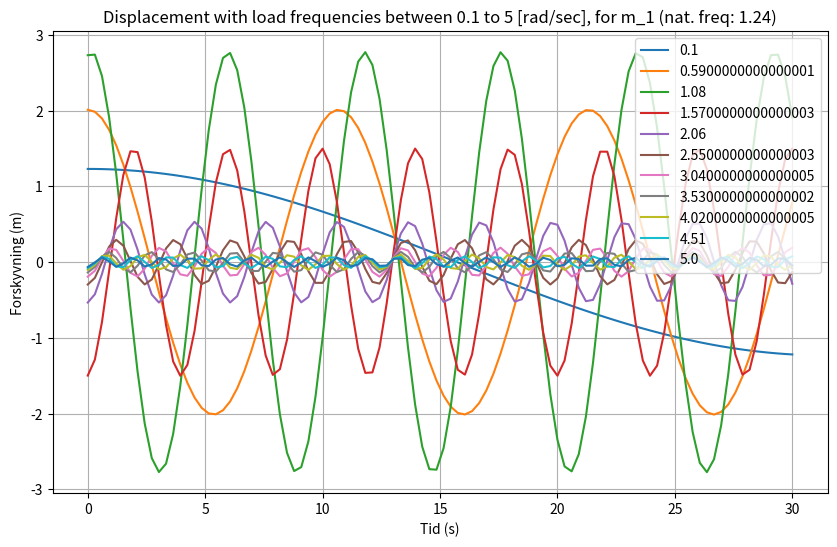
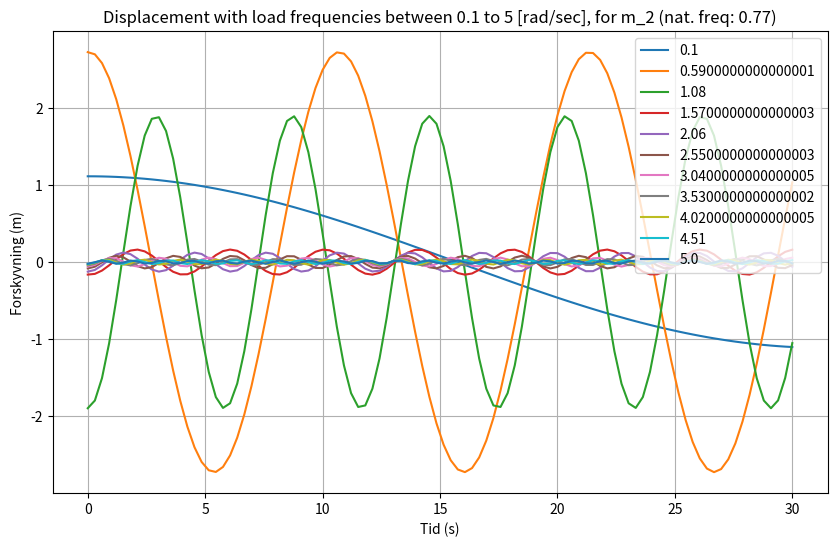
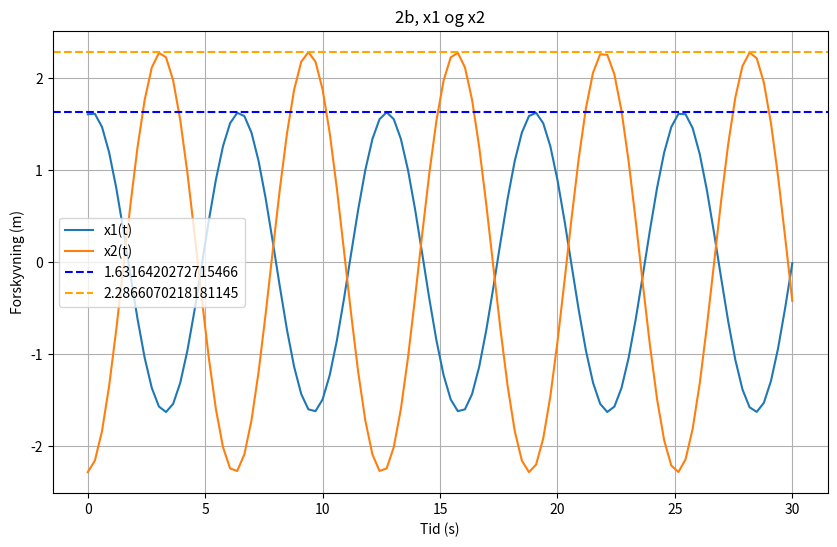

Generate these figures, in order, with matplotlib:
# -*- coding: utf-8 -*-
"""
Created on Mon Sep 30 12:59:53 2024

[redacted]
"""

import numpy as np
import matplotlib.pyplot as plt
import scipy.linalg as la

m1=10
m2=19
k1=12
k2=3
k3=m2/2
c1=0.2
c2=0.2
c3=0.2
F1_abs=15
F2_abs=10
F1_phase=0
F2_phase=0
omega=1
t = np.linspace(0, 30, 100)

def twocarts(m1,m2,k1,k2,k3,c1,c2,c3,F1_abs,F1_phase,F2_abs,F2_phase,omega):

    M = np.array([[m1, 0], 
                 [0, m2]])
   
    C = np.array([[c1 + c2, -c2], 
                 [-c2, c2 + c3]])
   
    K = np.array([[k1 + k2, -k2], 
                 [-k2, k2 + k3]])
   

    F1 = F1_abs * np.exp(1j * F1_phase)  # Komplekse krefter
    F2 = F2_abs * np.exp(1j * F2_phase)
    F = np.array([F1, F2])
    
    # Omegamatrise
    omega2 = omega**2
    
    # Løsning for x1 og x2 ved bruk av komplekse ligninger
    A = -omega2 * M + 1j * omega * C + K  # Systemmatrise
    X = np.linalg.solve(A, F)  # Løs for forskyvning
    
    # Amplitudene er de absolutte verdiene av de komplekse forskyvningene
    x1 = np.real(X[0] * np.exp(1j * omega * t))  # Reelle delen av x1(t)
    x2 = np.real(X[1] * np.exp(1j * omega * t))
    
    x1_abs = np.abs(X[0])
    x2_abs = np.abs(X[1])
    
    return x1,x2,x1_abs,x2_abs


x1,x2,x1_abs,x2_abs=twocarts(m1, m2, k1, k2, k3, c1, c2, c3, F1_abs, F1_phase, F2_abs, F2_phase, omega)

def natural_frequency(m1,m2,k1,k2,k3):
    
    M = np.array([[m1, 0], 
                 [0, m2]])
    
    K = np.array([[k1 + k2, -k2], 
                 [-k2, k2 + k3]])
    
    D,V = la.eig(K,M)
    D=np.real(D)
    V=np.real(V)
    
    return D,V

D,V=natural_frequency(m1,m2,k1,k2,k3)

w_1=np.sqrt(D[0])
w_2=np.sqrt(D[1])
print(w_1)
print(w_2)

print(D)
print(V)

w=np.linspace(0.1, 5,11)

def plot_frequencies(m1,m2,k1,k2,k3,c1,c2,c3,F1_abs,F1_phase,F2_abs,F2_phase):
    plt.figure(figsize=(10, 6))
    for i in w:
        x1,x2,a,b=twocarts(m1,m2,k1,k2,k3,c1,c2,c3,F1_abs,F1_phase,F2_abs,F2_phase,i)
        plt.plot(t, x1, label=i)
        #plt.plot(t, x2, label=i)
    plt.xlabel("Tid (s)")
    plt.ylabel("Forskyvning (m)")
    plt.title("Displacement with load frequencies between 0.1 to 5 [rad/sec], for m_1 (nat. freq: 1.24)")
    plt.legend()
    plt.grid(True)
    plt.show()
    
    plt.figure(figsize=(10, 6))
    for i in w:
        x1,x2,a,b=twocarts(m1,m2,k1,k2,k3,c1,c2,c3,F1_abs,F1_phase,F2_abs,F2_phase,i)
        #plt.plot(t, x1, label=i)
        plt.plot(t, x2, label=i)
    plt.xlabel("Tid (s)")
    plt.ylabel("Forskyvning (m)")
    plt.title("Displacement with load frequencies between 0.1 to 5 [rad/sec], for m_2 (nat. freq: 0.77)")
    plt.legend()
    plt.grid(True)
    plt.show()
    return 0




print(plot_frequencies(m1,m2,k1,k2,k3,c1,c2,c3,F1_abs,F1_phase,F2_abs,F2_phase))

plt.figure(figsize=(10, 6))
plt.plot(t, x1, label="x1(t)")
plt.plot(t, x2, label="x2(t)")
plt.axhline(y=x1_abs, color='blue', linestyle='--', label=x1_abs)
plt.axhline(y=x2_abs, color='orange', linestyle='--', label=x2_abs)
plt.xlabel("Tid (s)")
plt.ylabel("Forskyvning (m)")
plt.title("2b, x1 og x2")
plt.legend()
plt.grid(True)
plt.savefig("2b.svg")

theta=np.linspace(w_1,w_2,11)
print(theta)




